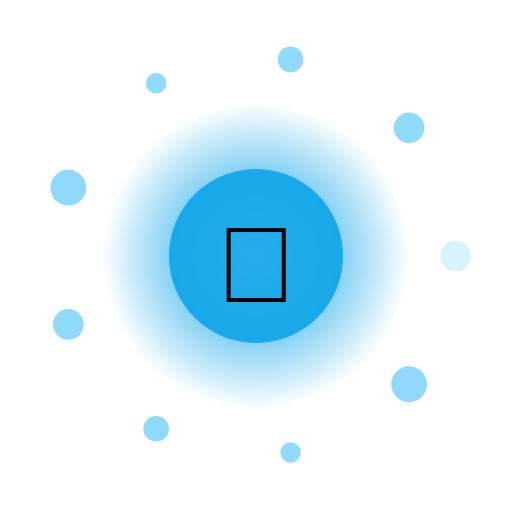
t = 0.00 s
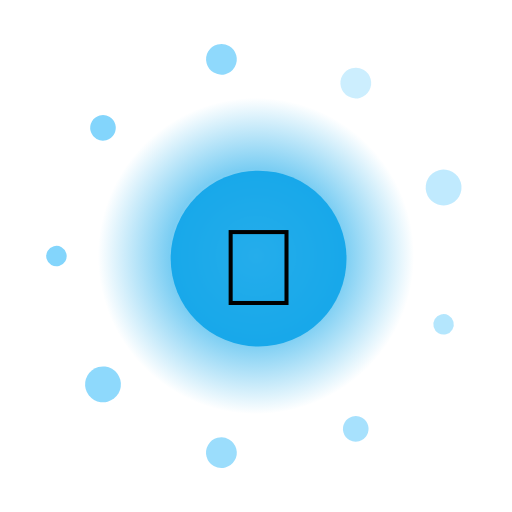
t = 1.67 s
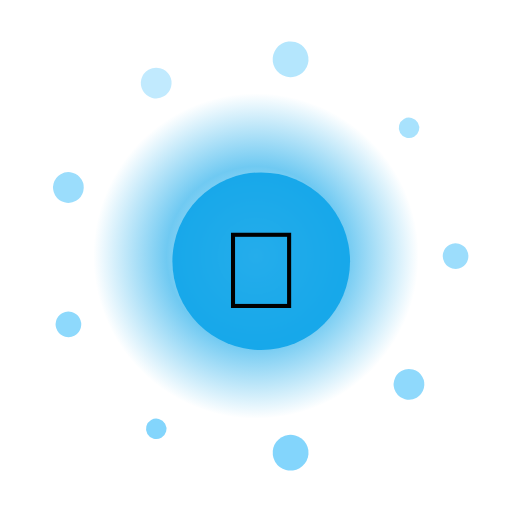
t = 3.33 s
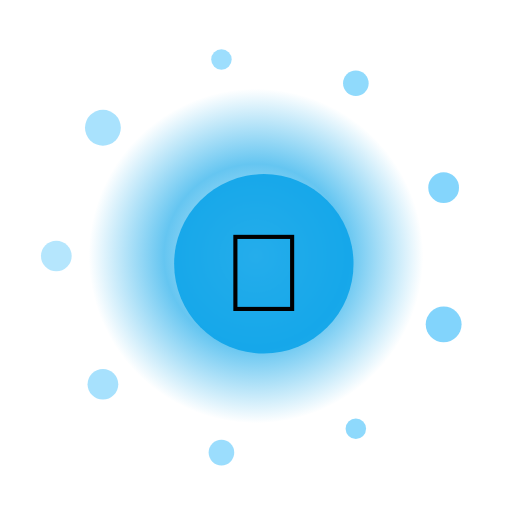
t = 5.00 s
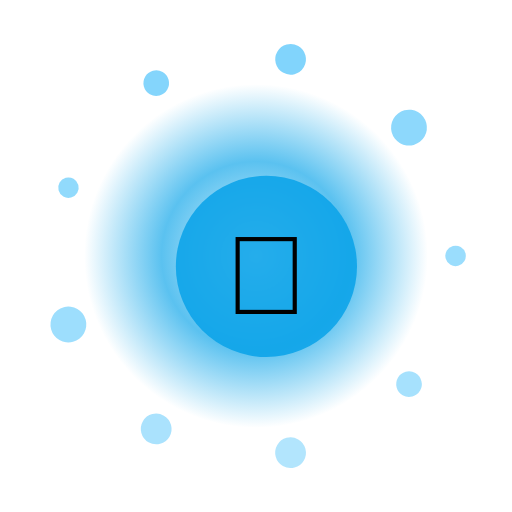
t = 6.67 s
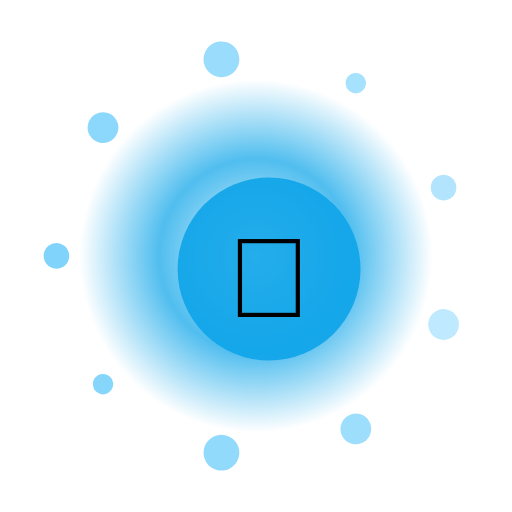
t = 8.33 s

The animated SVG that drew these frames (rendered in a browser with its animation timeline set to each time). Animation: 14 SMIL elements (animate=11,animateTransform=3); one cycle of 10.00 s, repeats indefinitely.

<?xml version="1.0" encoding="UTF-8"?>
<svg xmlns="http://www.w3.org/2000/svg" viewBox="0 0 200 200" width="200" height="200" style="background:transparent">
  <defs>
    <radialGradient id="g206" cx="50%" cy="50%" r="50%">
      <stop offset="0%" stop-color="#FFF" stop-opacity="0.95"/>
      <stop offset="55%" stop-color="#0EA5E9" stop-opacity="0.85"/>
      <stop offset="100%" stop-color="#0EA5E9" stop-opacity="0"/>
    </radialGradient>
    <filter id="glow206" x="-50%" y="-50%" width="200%" height="200%">
      <feGaussianBlur stdDeviation="3" result="b"/>
      <feMerge><feMergeNode in="b"/><feMergeNode in="SourceGraphic"/></feMerge>
    </filter>
  </defs>

  <!-- outer rotating rays -->
  <g filter="url(#glow206)">
    <g>
      <rect x="99" y="10" width="2" height="30" fill="#FFF" opacity="0.35" transform="rotate(0 100 100)"/><rect x="99" y="10" width="2" height="30" fill="#FFF" opacity="0.35" transform="rotate(30 100 100)"/><rect x="99" y="10" width="2" height="30" fill="#FFF" opacity="0.35" transform="rotate(60 100 100)"/><rect x="99" y="10" width="2" height="30" fill="#FFF" opacity="0.35" transform="rotate(90 100 100)"/><rect x="99" y="10" width="2" height="30" fill="#FFF" opacity="0.35" transform="rotate(120 100 100)"/><rect x="99" y="10" width="2" height="30" fill="#FFF" opacity="0.35" transform="rotate(150 100 100)"/><rect x="99" y="10" width="2" height="30" fill="#FFF" opacity="0.35" transform="rotate(180 100 100)"/><rect x="99" y="10" width="2" height="30" fill="#FFF" opacity="0.35" transform="rotate(210 100 100)"/><rect x="99" y="10" width="2" height="30" fill="#FFF" opacity="0.35" transform="rotate(240 100 100)"/><rect x="99" y="10" width="2" height="30" fill="#FFF" opacity="0.35" transform="rotate(270 100 100)"/><rect x="99" y="10" width="2" height="30" fill="#FFF" opacity="0.35" transform="rotate(300 100 100)"/><rect x="99" y="10" width="2" height="30" fill="#FFF" opacity="0.35" transform="rotate(330 100 100)"/>
      <animateTransform attributeName="transform" type="rotate" from="0 100 100" to="360 100 100" dur="8.0s" repeatCount="indefinite"/>
    </g>
  </g>

  <!-- pulsing aura -->
  <circle cx="100" cy="100" r="70" fill="url(#g206)">
    <animate attributeName="r" values="60;74;60" dur="1.78s" repeatCount="indefinite"/>
    <animate attributeName="opacity" values="0.6;1;0.6" dur="1.78s" repeatCount="indefinite"/>
  </circle>

  <!-- orbiting particles -->
  <g>
    <circle cx="178.0" cy="100.0" r="6" fill="#7DD3FC" opacity="0.85"><animate attributeName="opacity" values="0.3;1;0.3" dur="1.78s" begin="0.00s" repeatCount="indefinite"/></circle><circle cx="159.8" cy="150.1" r="7" fill="#7DD3FC" opacity="0.85"><animate attributeName="opacity" values="0.3;1;0.3" dur="1.78s" begin="0.12s" repeatCount="indefinite"/></circle><circle cx="113.5" cy="176.8" r="4" fill="#7DD3FC" opacity="0.85"><animate attributeName="opacity" values="0.3;1;0.3" dur="1.78s" begin="0.24s" repeatCount="indefinite"/></circle><circle cx="61.0" cy="167.5" r="5" fill="#7DD3FC" opacity="0.85"><animate attributeName="opacity" values="0.3;1;0.3" dur="1.78s" begin="0.36s" repeatCount="indefinite"/></circle><circle cx="26.7" cy="126.7" r="6" fill="#7DD3FC" opacity="0.85"><animate attributeName="opacity" values="0.3;1;0.3" dur="1.78s" begin="0.48s" repeatCount="indefinite"/></circle><circle cx="26.7" cy="73.3" r="7" fill="#7DD3FC" opacity="0.85"><animate attributeName="opacity" values="0.3;1;0.3" dur="1.78s" begin="0.60s" repeatCount="indefinite"/></circle><circle cx="61.0" cy="32.5" r="4" fill="#7DD3FC" opacity="0.85"><animate attributeName="opacity" values="0.3;1;0.3" dur="1.78s" begin="0.72s" repeatCount="indefinite"/></circle><circle cx="113.5" cy="23.2" r="5" fill="#7DD3FC" opacity="0.85"><animate attributeName="opacity" values="0.3;1;0.3" dur="1.78s" begin="0.84s" repeatCount="indefinite"/></circle><circle cx="159.8" cy="49.9" r="6" fill="#7DD3FC" opacity="0.85"><animate attributeName="opacity" values="0.3;1;0.3" dur="1.78s" begin="0.96s" repeatCount="indefinite"/></circle>
    <animateTransform attributeName="transform" type="rotate" from="0 100 100" to="-360 100 100" dur="10.0s" repeatCount="indefinite"/>
  </g>

  <!-- core glyph -->
  <g>
    <circle cx="100" cy="100" r="34" fill="#0EA5E9" opacity="0.9"/>
    <text x="100" y="118" text-anchor="middle" font-size="42" font-family="Apple Color Emoji, Segoe UI Emoji, Noto Color Emoji, sans-serif">🍰</text>
    <animateTransform attributeName="transform" type="scale" values="1;1.08;1" dur="1.78s" additive="sum" repeatCount="indefinite"/>
  </g>

  <title>Jalwa Food Muffin</title>
</svg>
